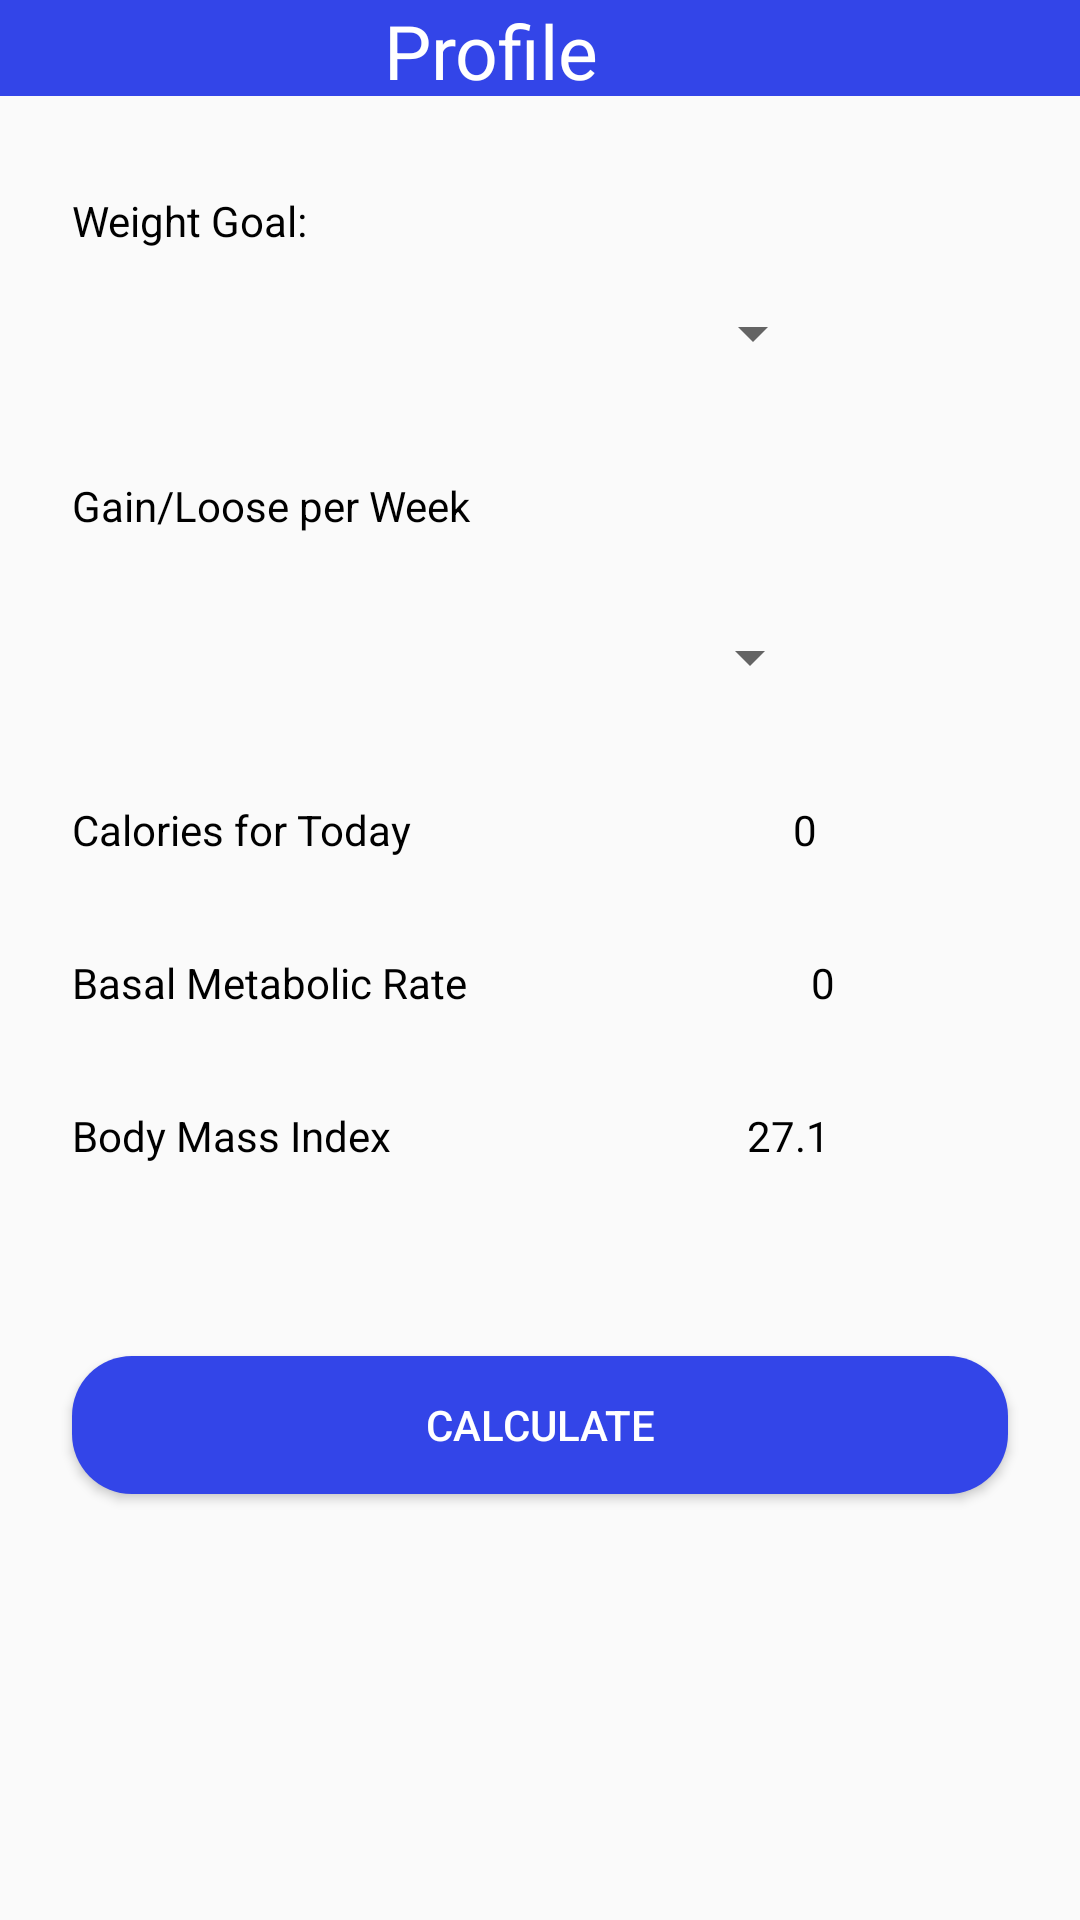

Reconstruct the res/layout file that produces this screen, plus the resources it refers to.
<!-- AndroidManifest.xml: application theme Theme.Dev -->
<!-- res/layout/fragment_weight.xml -->
<?xml version="1.0" encoding="utf-8"?>

<LinearLayout xmlns:android="http://schemas.android.com/apk/res/android"
    xmlns:app="http://schemas.android.com/apk/res-auto"
    xmlns:tools="http://schemas.android.com/tools"
    android:id="@+id/linearWeightLayout"
    android:layout_width="match_parent"
    android:layout_height="wrap_content"
    android:layout_centerVertical="true"
    android:layout_gravity="top|center_vertical"
    android:foregroundGravity="top"
    android:gravity="top"
    android:orientation="vertical"
    app:layout_anchorGravity="top"
    tools:context=".WeightFragment">

    <LinearLayout
        android:id="@+id/TopBar"
        android:layout_width="match_parent"
        android:layout_height="32dp"
        android:layout_gravity="top"
        android:background="@color/blue"
        android:orientation="horizontal">


        <TextView
            android:layout_width="match_parent"
            android:layout_height="wrap_content"
            android:layout_weight="1"
            android:background="@color/blue"
            android:gravity="center"
            android:text="Profile"
            android:textColor="@color/white"
            android:textSize="25sp" />

        <com.google.android.material.imageview.ShapeableImageView
            android:id="@+id/thumbnail"
            android:layout_width="match_parent"
            android:layout_height="match_parent"
            android:layout_weight="10"
            android:background="@color/blue"
            android:src="@drawable/default_profile"
            app:shapeAppearanceOverlay="@style/Circular" />


    </LinearLayout>

    <TextView
        android:id="@+id/textView3"
        android:layout_width="96dp"
        android:layout_height="19dp"
        android:layout_marginStart="24dp"
        android:layout_marginTop="32dp"
        android:text="Weight Goal:"
        android:textAppearance="@style/TextAppearance.AppCompat.Body1"
        android:textColor="@color/black" />

    <Spinner
        android:id="@+id/weight_spinner"
        android:layout_width="251dp"
        android:layout_height="32dp"
        android:layout_marginStart="24dp"
        android:layout_marginTop="12dp" />

    <TextView
        android:id="@+id/textView6"
        android:layout_width="231dp"
        android:layout_height="32dp"
        android:layout_marginStart="24dp"
        android:layout_marginTop="32dp"
        android:text="Gain/Loose per Week"
        android:textColor="@color/black" />

    <Spinner
        android:id="@+id/goal_spinner"
        android:layout_width="250dp"
        android:layout_height="32dp"
        android:layout_marginStart="24dp"
        android:layout_marginTop="12dp" />

    <LinearLayout
        android:id="@+id/calories_for_today"
        android:layout_width="match_parent"
        android:layout_height="wrap_content"
        android:layout_marginStart="24dp"
        android:layout_marginTop="32dp"
        android:layout_marginEnd="24dp"
        android:orientation="horizontal">

        <TextView
            android:id="@+id/calfortoday"
            android:layout_width="wrap_content"
            android:layout_height="wrap_content"
            android:layout_weight="2"
            android:text="Calories for Today"
            android:textColor="@color/black" />

        <TextView
            android:id="@+id/calories"
            android:layout_width="wrap_content"
            android:layout_height="wrap_content"
            android:layout_weight="1"
            android:text="0"
            android:textColor="@color/black" />
    </LinearLayout>

    <LinearLayout
        android:id="@+id/bmr_linear_layout"
        android:layout_width="match_parent"
        android:layout_height="wrap_content"
        android:layout_marginStart="24dp"
        android:layout_marginTop="32dp"
        android:layout_marginEnd="24dp"
        android:orientation="horizontal">

        <TextView
            android:id="@+id/bmr_text"
            android:layout_width="wrap_content"
            android:layout_height="wrap_content"
            android:layout_weight="2"
            android:text="Basal Metabolic Rate"
            android:textColor="@color/black" />

        <TextView
            android:id="@+id/needed"
            android:layout_width="wrap_content"
            android:layout_height="wrap_content"
            android:layout_weight="1"
            android:text="0"
            android:textColor="@color/black" />
    </LinearLayout>

    <LinearLayout
        android:layout_width="match_parent"
        android:layout_height="wrap_content"
        android:layout_marginStart="24dp"
        android:layout_marginTop="32dp"
        android:layout_marginEnd="24dp"
        android:orientation="horizontal">

        <TextView
            android:id="@+id/BMI"
            android:layout_width="wrap_content"
            android:layout_height="wrap_content"
            android:layout_weight="2"
            android:text="Body Mass Index"
            android:textColor="@color/black" />

        <TextView
            android:id="@+id/bmiText"
            android:layout_width="wrap_content"
            android:layout_height="wrap_content"
            android:layout_weight="1"
            android:text="27.1"
            android:textColor="@color/black" />
    </LinearLayout>

    <Button
        android:id="@+id/button"
        android:layout_width="match_parent"
        android:layout_height="46dp"
        android:layout_marginStart="24dp"
        android:layout_marginTop="64dp"
        android:layout_marginEnd="24dp"
        android:background="@drawable/button"
        android:text="Calculate"
        android:textColor="@color/white" />

    <TextView
        android:id="@+id/warning"
        android:layout_width="wrap_content"
        android:layout_height="wrap_content"
        android:layout_marginStart="20dp" />

</LinearLayout>
<!-- resources referenced by this layout -->
<resources>
  <color name="black">#FF000000</color>
  <color name="blue">#FF3345E8</color>
  <color name="white">#FFFFFFFF</color>
  <!-- drawable button (drawable) -->
  <?xml version="1.0" encoding="utf-8"?>
  
  <shape android:shape="rectangle" xmlns:android="http://schemas.android.com/apk/res/android">
  
      <solid android:color="@color/blue"/>
      <corners android:radius="20dp"/>
  </shape>
  <style name="Circular">
          <item name="cornerSize">50%</item>
          <item name="cornerFamily">rounded</item>
      </style>
  <style name="Theme.Dev" parent="Theme.AppCompat.Light.NoActionBar">
          
          <item name="colorPrimary">@color/purple_500</item>
          <item name="colorPrimaryVariant">@color/purple_700</item>
          <item name="colorOnPrimary">@color/white</item>
          
          <item name="colorSecondary">@color/teal_200</item>
          <item name="colorSecondaryVariant">@color/teal_700</item>
          <item name="colorOnSecondary">@color/black</item>
          
          <item name="android:statusBarColor" tools:targetApi="l">?attr/colorPrimaryVariant</item>
          
      </style>
  <color name="purple_500">#FF6200EE</color>
  <color name="purple_700">#FF3700B3</color>
  <color name="teal_200">#FF03DAC5</color>
  <color name="teal_700">#FF018786</color>
</resources>
